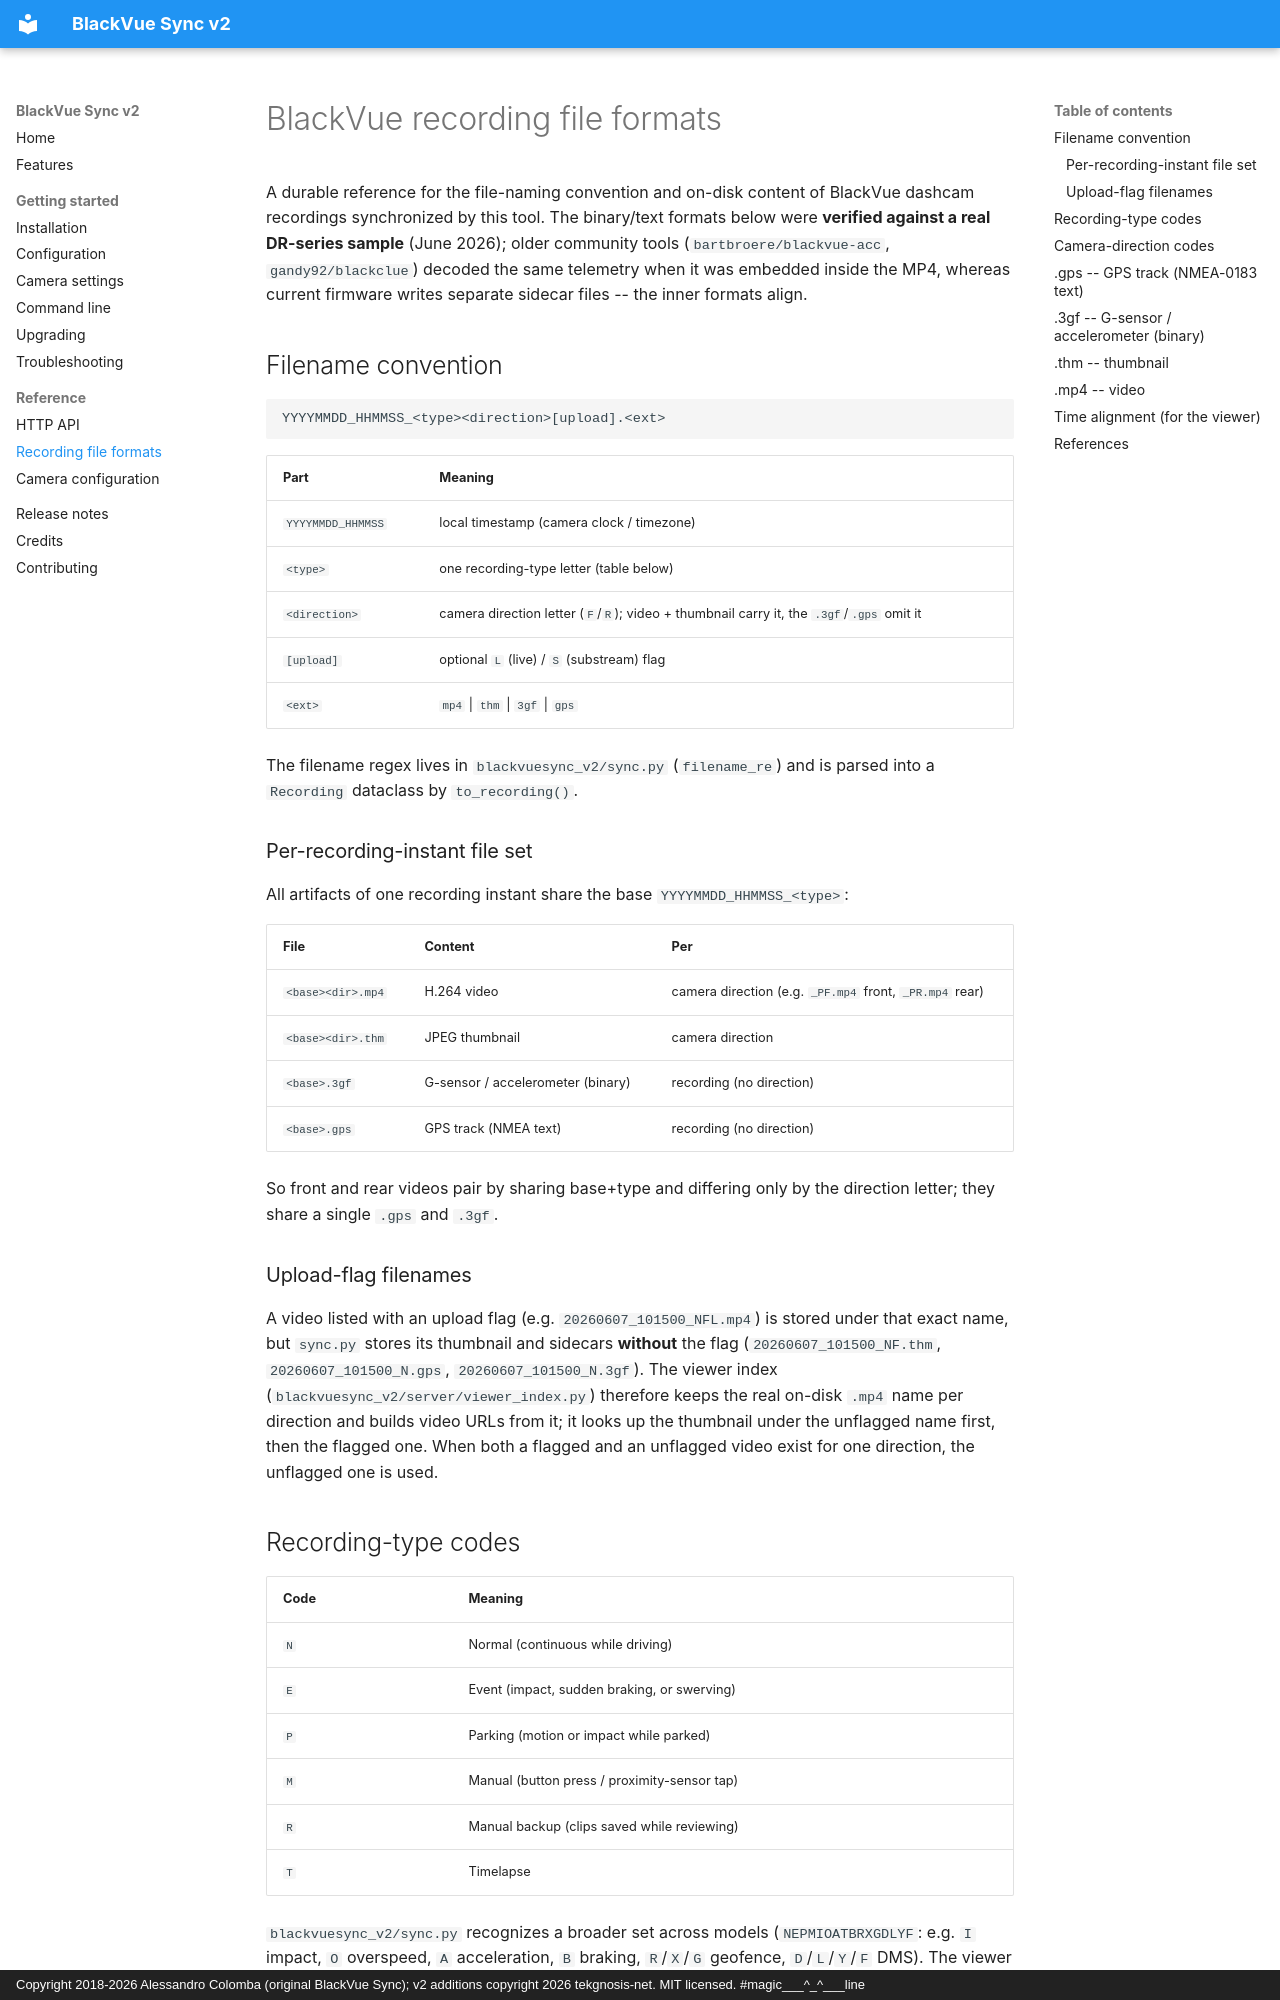

repository: tekgnosis-net/blackvuesync-v2 · page: reference/blackvue-file-formats/index.html · generator: mkdocs · copyright: Copyright 2018-2026 Alessandro Colomba (original BlackVue Sync); v2 additions copyright 2026 tekgnosis-net. MIT licensed. #magic___^_^___line

# BlackVue recording file formats

A durable reference for the file-naming convention and on-disk content of BlackVue
dashcam recordings synchronized by this tool. The binary/text formats below were
**verified against a real DR-series sample** (June 2026); older community tools
(`bartbroere/blackvue-acc`, `gandy92/blackclue`) decoded the same telemetry when it
was embedded inside the MP4, whereas current firmware writes separate sidecar files
-- the inner formats align.

## Filename convention

```text
YYYYMMDD_HHMMSS_<type><direction>[upload].<ext>
```

| Part | Meaning |
| --- | --- |
| `YYYYMMDD_HHMMSS` | local timestamp (camera clock / timezone) |
| `<type>` | one recording-type letter (table below) |
| `<direction>` | camera direction letter (`F`/`R`); video + thumbnail carry it, the `.3gf`/`.gps` omit it |
| `[upload]` | optional `L` (live) / `S` (substream) flag |
| `<ext>` | `mp4` \| `thm` \| `3gf` \| `gps` |

The filename regex lives in `blackvuesync_v2/sync.py` (`filename_re`) and is parsed into a
`Recording` dataclass by `to_recording()`.

### Per-recording-instant file set

All artifacts of one recording instant share the base `YYYYMMDD_HHMMSS_<type>`:

| File | Content | Per |
| --- | --- | --- |
| `<base><dir>.mp4` | H.264 video | camera direction (e.g. `_PF.mp4` front, `_PR.mp4` rear) |
| `<base><dir>.thm` | JPEG thumbnail | camera direction |
| `<base>.3gf` | G-sensor / accelerometer (binary) | recording (no direction) |
| `<base>.gps` | GPS track (NMEA text) | recording (no direction) |

So front and rear videos pair by sharing base+type and differing only by the
direction letter; they share a single `.gps` and `.3gf`.

### Upload-flag filenames

A video listed with an upload flag (e.g. `20260607_101500_NFL.mp4`) is stored under
that exact name, but `sync.py` stores its thumbnail and sidecars **without** the flag
(`20260607_101500_NF.thm`, `20260607_101500_N.gps`, `20260607_101500_N.3gf`). The
viewer index (`blackvuesync_v2/server/viewer_index.py`) therefore keeps the real
on-disk `.mp4` name per direction and builds video URLs from it; it looks up the
thumbnail under the unflagged name first, then the flagged one. When both a flagged
and an unflagged video exist for one direction, the unflagged one is used.

## Recording-type codes

| Code | Meaning |
| --- | --- |
| `N` | Normal (continuous while driving) |
| `E` | Event (impact, sudden braking, or swerving) |
| `P` | Parking (motion or impact while parked) |
| `M` | Manual (button press / proximity-sensor tap) |
| `R` | Manual backup (clips saved while reviewing) |
| `T` | Timelapse |

`blackvuesync_v2/sync.py` recognizes a broader set across models
(`NEPMIOATBRXGDLYF`: e.g. `I` impact, `O` overspeed, `A` acceleration, `B` braking,
`R`/`X`/`G` geofence, `D`/`L`/`Y`/`F` DMS). The viewer displays the letter plus a
best-effort label.

> Note the collision: `R` is both a recording **type** (manual backup) and a camera
> **direction** (rear). Position in the filename disambiguates -- the type letter
> immediately follows the timestamp; the direction letter (if any) follows the type.
